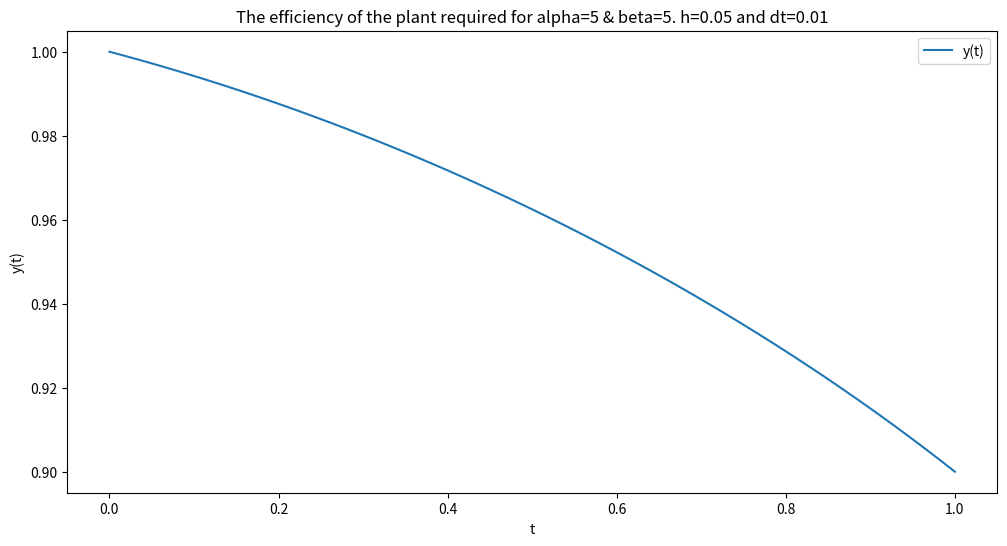
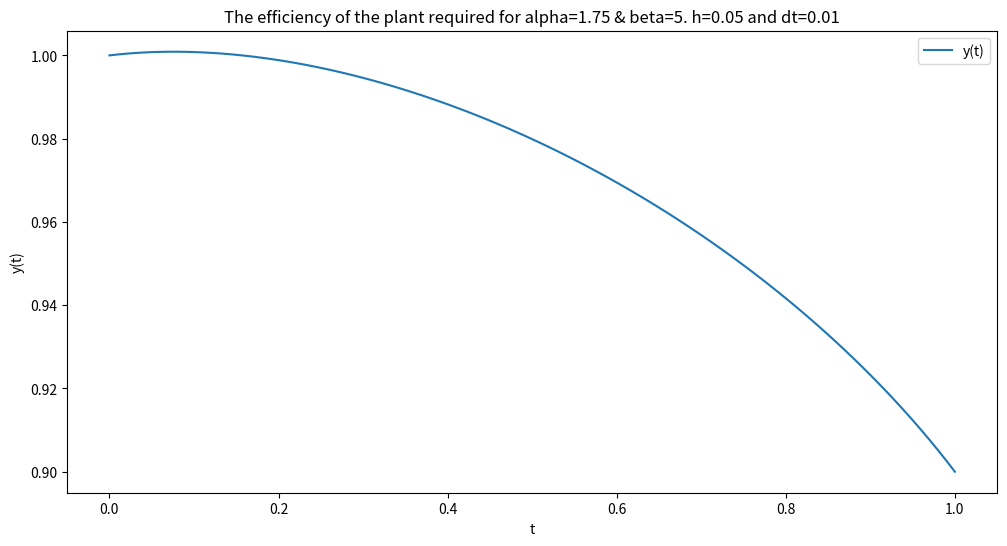
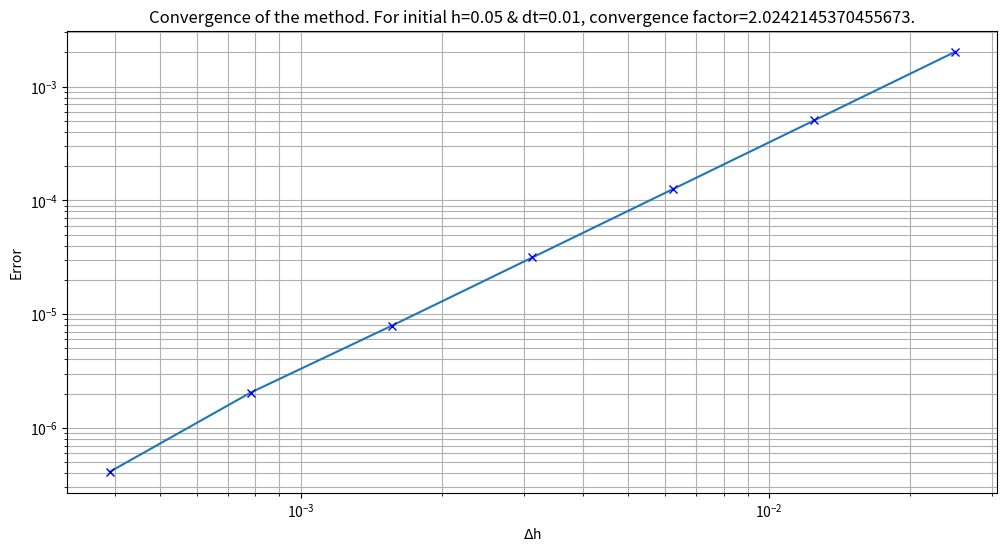

These figures' Python source, in order:
import numpy
from matplotlib import pyplot
from scipy.integrate import odeint
from scipy.optimize import newton


# the boundary values given in the exercise
y_A = 1.
y_B = 0.9


def P(t, y_dot, alpha, beta):
    """
    The penalty function which describes how the factory maintenance cost
    will increase if the usage is kept high.
    it is used to calculate the optimum path for decreasing the factory
    capacity, while maintaining high profit.

    Parameters
    t - float
        time at which the function is evaluated

    y_dot - float
            the first derivate wrt time of the function y. y describes
            the output of the machinery, such that y(0)=1 & y(1)=0.9.

    alpha - float
            penalty function factor

    beta - float
            penalty function factor

    Return
    p (val) - float
            the value of Penalty of the machine at t & y_dot
    """
    assert type(t) == float or type(t) == numpy.float64 or type(t) == numpy.float, \
        "t is not the supported type in P. Current type is: {}.".format(type(t))
    assert type(y_dot) == float or type(y_dot) == numpy.float64 or type(y_dot) == numpy.float, \
        "y_dot is not the supported type in P. Current type is: {}.".format(type(y_dot))
    assert type(alpha) == float or type(alpha) == int or type(alpha) == numpy.float64 or type(alpha) == numpy.float, \
        "alpha is not the supported type in P. Current type is: {}.".format(type(alpha))
    assert type(beta) == float or type(beta) == int or type(beta) == numpy.float64 or type(beta) == numpy.float, \
        "beta is not the supported type in P. Current type is: {}.".format(type(beta))

    p = alpha * y_dot**2 + beta * (t**2 - 1) * y_dot**3
    assert type(p) == float or type(p) == numpy.float64 or type(p) == numpy.float, \
        "p is not the supported type in P. Current type is: {}.".format(type(p))

    return p


def L(t, y, y_dot, alpha, beta):
    """
    The Lagrangiang function L(t, y(t), y_dot(t), ...) which has to be
    minimised such that the profit is maximised. S, the loss of the factory,
    is described as:
        S = integrate(P - y) dt from 0 to 1
    Thus leading to L(t, y(t), y_dot(t), .. ) = P - y.
    This function returs the value of L at a certain time t.

    Parameters:
    t - float
        time at which the function is evaluated

    y - float
        the value of the function that describes the output of the machinery.
        This output is trying to be decreased, such that y(0)=1 & y(1)=0.9,
        while maintaing the highest profit possible (the highest value of y)

    y_dot - float
            the first derivate wrt time of the function y. y describes
            the output of the machinery, such that y(0)=1 & y(1)=0.9.

    alpha - float
            penalty function factor

    beta - float
            penalty function factor

    Return
    L(val) - float
            the value of the lagrangian function at a particular time t.
    """
    assert type(t) == float or type(t) == numpy.float64 or type(t) == numpy.float, \
        "t is not the supported type in L. Current type is: {}.".format(type(t))
    assert type(y) == float or type(y) == numpy.float64 or type(y) == numpy.float, \
        "y is not the supported type in L. Current type is: {}.".format(type(y))
    assert type(y_dot) == float or type(y_dot) == numpy.float64 or type(y_dot) == numpy.float, \
        "y_dot is not the supported type in L. Current type is: {}.".format(type(y_dot))
    assert type(alpha) == float or type(alpha) == int or type(alpha) == numpy.float64 or type(alpha) == numpy.float, \
        "alpha is not the supported type in L. Current type is: {}.".format(type(alpha))
    assert type(beta) == float or type(beta) == int or type(beta) == numpy.float64 or type(beta) == numpy.float, \
        "beta is not the supported type in L. Current type is: {}.".format(type(beta))

    l = P(t, y_dot, alpha, beta) - y
    assert type(l) == float or type(l) == numpy.float64 or type(l) == numpy.float, \
        "l is not the supported type in L. Current type is: {}.".format(type(l))

    return l


def dL_dy(L, t, q, h, alpha, beta):
    """central differencing on dt"""
    return (L(t, q[0]+h, q[1], alpha, beta) - L(t, q[0]-h, q[1], alpha, beta)) / (2*h)


def d2L_dtdydot(L, t, q, h, alpha, beta):
    return (L(t+h, q[0], q[1]+h, alpha, beta) - \
            L(t+h, q[0], q[1]-h, alpha, beta) - \
            L(t-h, q[0], q[1]+h, alpha, beta) + \
            L(t-h, q[0], q[1]-h, alpha, beta)) / (4 * h**2)

def d2L_dydydot(L, t, q, h, alpha, beta):
    k1 = L(t, q[0]+h, q[1]+h, alpha, beta)
    k2 = L(t, q[0]-h, q[1]+h, alpha, beta)
    k3 = L(t, q[0]-h, q[1]-h, alpha, beta)
    k4 = L(t, q[0]+h, q[1]-h, alpha, beta)
    return q[1] * (k1 - k2 + k3 - k4) / (4*h**2)


def d2L_dydot2(L, t, q, h, alpha, beta):
    k1 = L(t, q[0], q[1]+h, alpha, beta)
    k2 = L(t, q[0], q[1], alpha, beta)
    k3 = L(t, q[0], q[1]-h, alpha, beta)
    return (k1 - 2 * k2 + k3) / h**2

def f(L, t, q, h, alpha, beta):
    return (dL_dy(L, t, q, h, alpha, beta) - \
             d2L_dtdydot(L, t, q, h, alpha, beta) - \
             d2L_dydydot(L, t, q, h, alpha, beta)) / \
             d2L_dydot2(L, t, q, h, alpha, beta)

def dq_dt(q, t, h, alpha, beta):
    #print(h)
    dqdt = numpy.zeros_like(q)
    dqdt[0] = q[1] # y dot
    dqdt[1] = f(L, t, q, h, alpha, beta) # y ddot
    return dqdt


def phi_z(t, q, z):
    return q[0] - y_B


def shooting_ivp(z, h, alpha, beta, time):
    q = odeint(dq_dt, [y_A, z], time, args=(h, alpha, beta)) # nu-i bine
    y_boundary = q[-1, 0]
    #print(y_boundary)
    return y_boundary - y_B


def shooting(alpha, beta, h, dt):
    z_guess = 0.1
    time = numpy.linspace(0, 1, int(1/dt)+1)
    z_proper = newton(shooting_ivp, z_guess, args=(h, alpha, beta, time), tol=1e-12, maxiter=200)
    q = odeint(dq_dt, [y_A, z_proper], time, args=(h, alpha, beta))
    return time, q[:, 0]


def get_convergence(alpha, beta, h_init, dt, N, order=2):
    errors = numpy.zeros(N)
    convergence = numpy.zeros([N, int(1/dt)+1])
    h = numpy.zeros(N)
    for i in range(N):
        h[i] = h_init / order**i
        time, convergence[i] = shooting(alpha, beta, h[i], dt)
        errors[i] = numpy.linalg.norm((convergence[i] - convergence[i-1]), 2)

    return h[1:], errors[1:]


def plot_graph(alpha, beta, h, dt):
    t, q = shooting(alpha, beta, h, dt)

    pyplot.figure(figsize=(12,6))
    pyplot.plot(t, q, label="y(t)")
    pyplot.xlabel("t")
    pyplot.ylabel("y(t)")
    pyplot.title("The efficiency of the plant required for alpha={} & beta={}. h={} and dt={}".format(alpha, beta, h, dt))
    pyplot.legend()
    pyplot.show()

def plot_convergence(alpha, beta, h_init, dt, N):
    h, errors = get_convergence(alpha, beta, h_init, dt, N)

    grad_conv, e_pow_conv = numpy.polyfit(numpy.log(h), numpy.log(errors), 1)
    convergence_y = numpy.exp(e_pow_conv) * h**grad_conv
    print(grad_conv)
    pyplot.figure(figsize=(12,6))
    pyplot.loglog(h, errors)
    pyplot.loglog(h, errors, "bx")
    pyplot.xlabel(r'$\Delta$h')
    pyplot.ylabel("Error")
    pyplot.grid(True, which="Both")
    pyplot.title("Convergence of the method. For initial h={} & dt={}, convergence factor={}.".format(h_init, dt, grad_conv))
    pyplot.show()

if __name__=="__main__":
    h = 0.05
    dt = 0.01
    plot_graph(5, 5, h, dt)
    plot_graph(7/4, 5, h, dt)
    plot_convergence(7/4, 5, h, dt, 8)